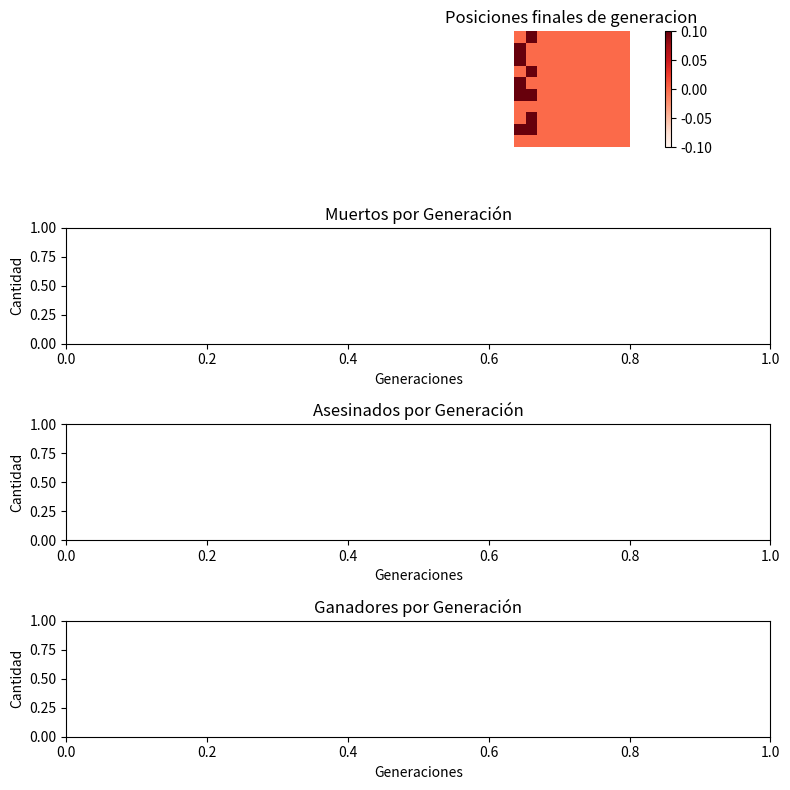

Write the Python code that produced this figure.
import random
import numpy as np
import matplotlib.pyplot as plt
from matplotlib import animation

seed = 19680801 
np.random.seed(seed)
print("semilla:", seed)
NPob = 10
NCicles = 10
Poblacion = []
nGen = 10
npasos = 50
Asesinatos = 0
Map_x = 10
Map_y = 10
Map = np.full((Map_x, Map_y), False)

class individuo:
    def __init__(self,genes=[],position=[0,0]) -> None:
        self.genes = genes
        self.pasos = 0
        self.is_live = True
        self.position = self.ini_position()
    
        # self asesino (true o false)

        # [n, s, e, o, ne, no, se, so, asesino]
        # [1, 1, 0, 1, 0 , 1,   0,  1,     0  ]
        #self.gen()
    
        if len(self.genes) == 0:
            self.generar_genes()
        else:
            self.mutar()
    
    def ini_position(self):
            Pos_x = np.random.randint(0, Map_x-1)
            Pos_y = np.random.randint(0, 2)
            if not Map[Pos_x, Pos_y] :
                self.position = [Pos_x, Pos_y]
                Map[Pos_x, Pos_y] = True
                return ([Pos_x, Pos_y])
            else: 
               return self.ini_position()
    # [redacted]
    def generar_genes(self):
        #generear los genes de el individuo
        self.genes = [np.random.randint(0,2) for _ in range(9)]
        
    
    # [redacted]
    def mutar(self):
        # puedes cambiar los gene segun 
        prob_mutacion = 0.3  
        
        if np.random.uniform() <= prob_mutacion:
            index = np.random.randint(9)
            self.genes[index] = np.random.uniform()
            self.genes = self.normalizar(self.genes)

    
    def normalizar(vec):
        normalizado = []
        x = sum(vec)
        for i in vec:
            normalizado.append(i/x)
        return normalizado

    # [redacted]
    def move(self):
        mov = np.random.randint(len(self.genes)-1)# 8,1 OCHOYUNO
        if self.genes[mov] == 1 :
            self.position=posicionar(mov , self.position.copy(), self.genes[8])

    def getColor():
       # suma = [0.2, 0.2, 0.1, 0.6, 0.4, 0.4, , so]
        pass


# [redacted]
def cruce(c1, c2):
    # Dividir c1 y c2 en dos partes
    long_gen = len(c1.genes)
    p_cruce = long_gen // 2
    
    c1_1 = c1.genes[:p_cruce]
    c1_2 = c1.genes[p_cruce:]
    
    c2_1 = c2.genes[:p_cruce]
    c2_2 = c2.genes[p_cruce:]
    
    # Cruce 
    ch_1 = c1_1 + c2_2
    ch_2 = c2_1 + c1_2
    
    # Crear nuevos individuos
    ch_1 = individuo(genes=ch_1)
    ch_2 = individuo(genes=ch_2)
    
    return ch_1, ch_2

# [redacted]
def fitness():
    #Se ordena de Menor a mayor segun los pasos que dan 
    Poblacion.sort(key=lambda sujeto: sujeto.pasos)

def probabilidades(individuos):
    p = 0.3
    for i, individuo in enumerate(individuos):
        probabilidad = p * (1 - p) ** i
        individuo.seleccion = probabilidad

def seleccion(poblacion):
    poblacion.sort(key=lambda sujeto: sujeto.pasos)
    
    probabilidades(poblacion)
    
    sel = []
    while len(sel) < 2:
        for individuo in poblacion:
            if random.random() < individuo.seleccion:
                sel.append(individuo)
            if len(sel) == 2:
                break
            
    c1, c2 = sel[0], sel[1]
    return c1, c2

# [redacted]
def rellenar_Poblacion(): 
    dif = NPob - len(Poblacion) 
    if dif > 0 :
        for i in range(dif):
            x = individuo()
            Poblacion.append(x)
            Map[x.position[0]][x.position[1]] = True
# [redacted]
def init_Poblacion():
    global Poblacion , Map_x
    if NPob <= (Map_x*2-5):
        for x in range(NPob):
            i = individuo()
            Poblacion.append(i)
            Map[i.position[0]][i.position[1]] = True
    
def asalvo(pos):
    if pos[1] == Map_y-1 :
        return True
    else:
        return False
def colision(pos):
    index_indi = 0
    for a in Poblacion:
        if a.position[0] == pos[0] and a.position[1] == pos[1]:
            return True , index_indi  
        index_indi +=1                          
    return False ,index_indi

# coto

def posicionar(posm,posicion,a):
    global Asesinatos
    ori = posicion.copy()
        # [n, s, e, o, ne, no, se, so, asesino]
    if posm == 0 :
        #n
        posicion[0]-=1
    elif posm == 1:
        #s
        posicion[0]+=1
    elif posm == 2:
        #e
        posicion[1]+=1   
    elif posm == 3:
        #o
        posicion[1]-=1
    elif posm == 4:
        #ne
        posicion[1]+=1 ; posicion[0]-=1
    elif posm == 5:
        #no
        posicion[0]-=1 ; posicion[1]-=1
    elif posm == 6:
        #se
        posicion[0]+=1 ; posicion[1]+=1
    elif posm == 7:
        #so
        posicion[0]+=1 ; posicion[1]-=1; 
    if posicion[0]>=0 and posicion[1]>=0 and posicion[0]<Map_x and posicion[1] < Map_y:
        colisiono , indexcol = colision(posicion)
        if colisiono:
            if a == 1:
                Map[Poblacion[indexcol].position[0],Poblacion[indexcol].position[1]] = False
                Poblacion.pop(indexcol)
                Asesinatos +=1
                return posicion
            else:
                return ori
        else :
            return posicion
    else: 
        return ori

gen = 0
pasos = 0

def terminados():
    salvados = []
    conmuertos = 0
    llegaron = 0
    for p in Poblacion:
        if asalvo(p.position):
            p.position = p.ini_position()
            salvados.append(p)
            llegaron += 1
        else:
            conmuertos+=1
    return salvados , conmuertos ,llegaron


# Función de inicialización para la animación
def init():
    print("generacion 0")
    im.set_data(Map)
    return [im]

# Función de animación que se ejecutará en cada cuadro
def animate(i):
    global pasos, npasos,gen,Poblacion,Asesinatos
    if pasos == npasos:
        Poblacion ,muertos,ganadores = terminados()
        #Escribir codigo de cruza 

        #Rellenar poblacion
        rellenar_Poblacion()
        Map.fill(False)
        gen += 1 
        pasos = 0
        print("Ganadores : ",ganadores)
        print("Muertos por no llegas : " , muertos)
        print("Asesinatos : ",Asesinatos)
        print("generacion N°",gen)
        #Reinicio asesinatos
        Asesinatos = 0
    else:
        for indi in Poblacion :
            Map[indi.position[0],indi.position[1]] = False
            #Logica al revez de asalvo 
            if not asalvo(indi.position):
                indi.move()
            Map[indi.position[0],indi.position[1]] = True

    im.set_data(Map)
    pasos += 1
    return [im]

fig, (ax1, ax2, ax3, ax4) = plt.subplots(4, 1, figsize=(8, 8))  
plt.subplots_adjust(wspace=0.5)

im = ax1.imshow(Map, cmap='Reds', interpolation='nearest')
plt.colorbar(im, ax=ax1)
ax1.set_title('Posiciones finales de generacion')
ax1.axis('off')
init_Poblacion()
ax1.grid(color = 'black', linestyle = '--', linewidth = 0.5)
ani = animation.FuncAnimation(fig, animate, frames=nGen * npasos, init_func=init, blit=True)

#ax2.plot(gen, [:nGen], color='red', label='Muertos')
ax2.set_xlabel('Generaciones')
ax2.set_ylabel('Cantidad')
ax2.set_title('Muertos por Generación')

#ax3.plot(gen, Asesinatos[:nGen], color='blue', label='Asesinados')
ax3.set_xlabel('Generaciones')
ax3.set_ylabel('Cantidad')
ax3.set_title('Asesinados por Generación')

#ax4.plot(gen, [:nGen], color='green', label='Ganadores')
ax4.set_xlabel('Generaciones')
ax4.set_ylabel('Cantidad')
ax4.set_title('Ganadores por Generación')

plt.tight_layout()
plt.show()

